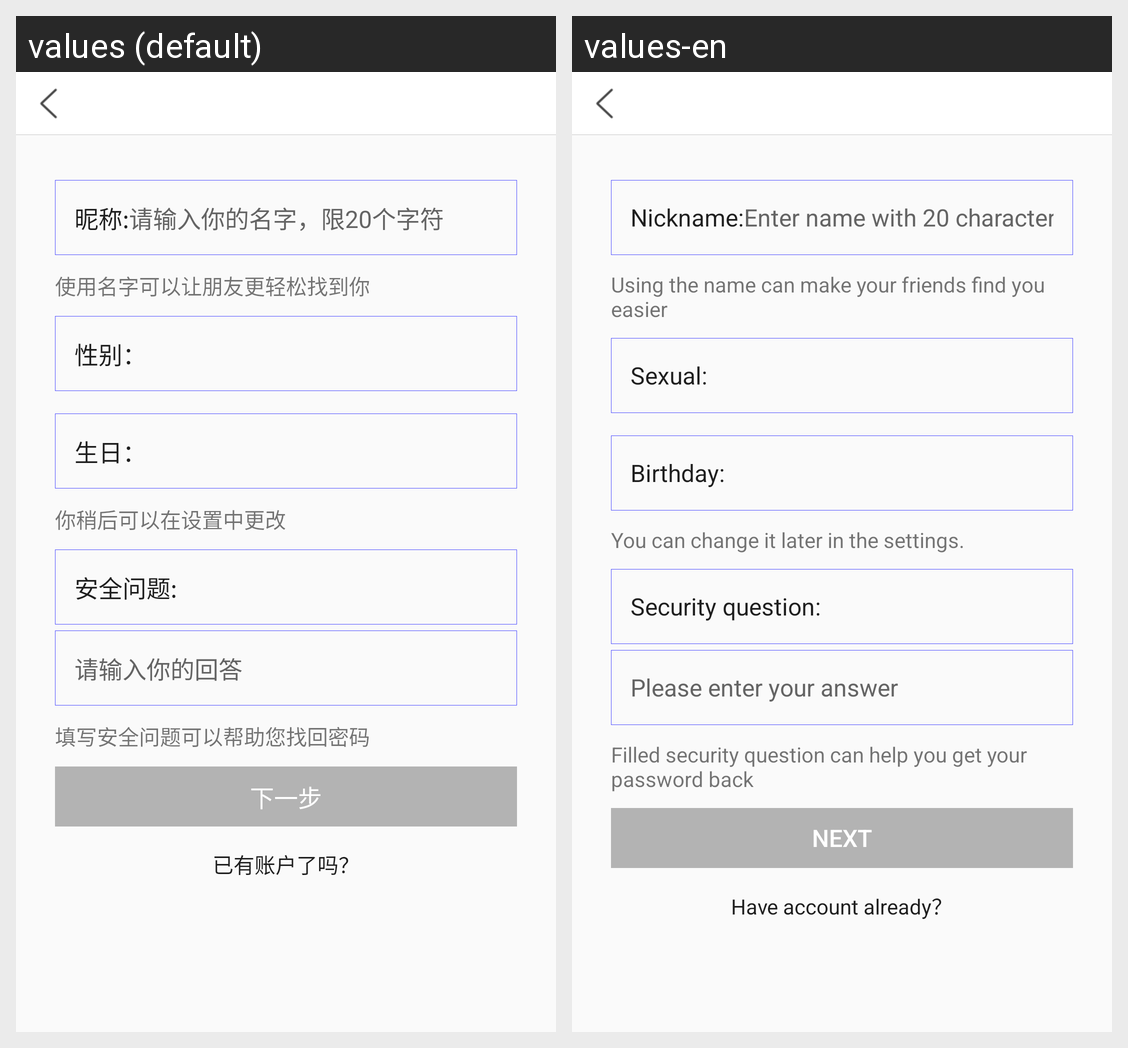

Locale-by-locale string values for the Android screen shown in this grid:
Android screen res/layout/activity_identity.xml rendered under 2 locales, left to right: values (default), values-en. Device: Nexus 5 (rendered at 1080×1920; each locale shown at half size, 540×960, under a caption strip naming it); theme AppTheme.
Strings drawn on this screen, with the default value and each locale's value (text and hints the layout hard-codes, and strings that could not be matched under every locale, appear in the picture but are not listed):

user_nickname
  values: 昵称:
  values-en: Nickname:

register_hint_nickname
  values: 请输入你的名字，限20个字符
  values-en: Enter name with 20 characters.

register_notice_nickname
  values: 使用名字可以让朋友更轻松找到你
  values-en: Using the name can make your friends find you easier

user_sexual
  values: 性别：
  values-en: Sexual:

user_birthday
  values: 生日：
  values-en: Birthday:

register_notice_birthday
  values: 你稍后可以在设置中更改
  values-en: You can change it later in the settings.

user_security_question
  values: 安全问题:
  values-en: Security question:

user_question_answer_hint
  values: 请输入你的回答
  values-en: Please enter your answer

register_notice_safe
  values: 填写安全问题可以帮助您找回密码
  values-en: Filled security question can help you get your password back

register_next
  values: 下一步
  values-en: Next

register_has_account
  values: 已有账户了吗？
  values-en: Have account already？
